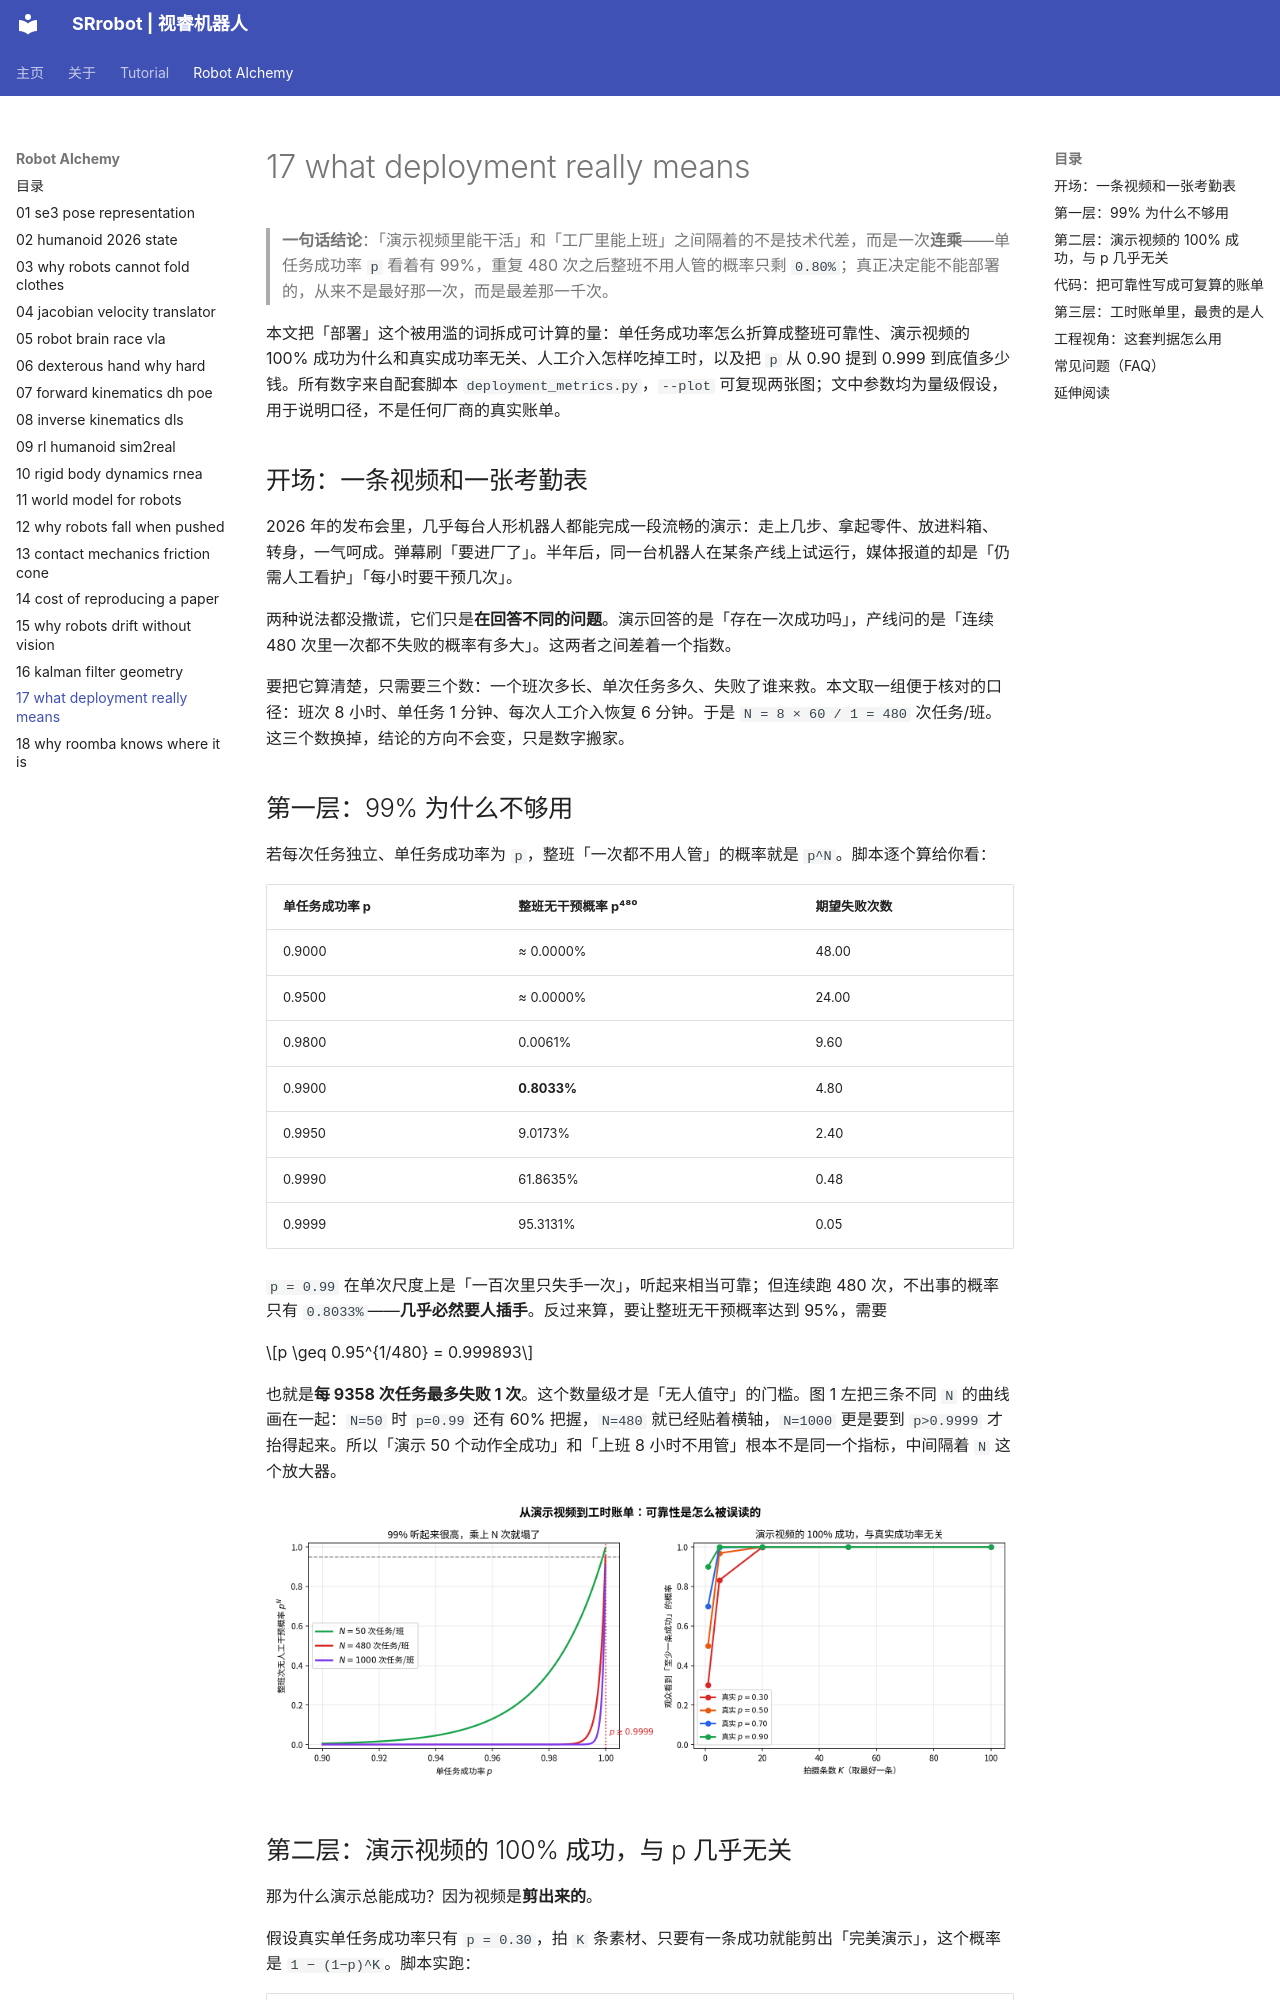

repository: SRrobot-ShiRui/Learning-Robotics-for-beginners · page: Robot_Alchemy/17-what-deployment-really-means/index.html · generator: mkdocs

---
description: "人形机器人部署判据的量化拆解：单任务成功率 p 经 N 次任务连乘后整班无干预概率会塌掉，演示视频「拍 K 条取最好」与真实成功率无关；Python 实跑 480 次任务/班时 p=0.99 整班无干预仅 0.8033%，达 95% 需 p≥0.999893，人工介入损失与有效工时把可靠性折算成运维人力"
keywords: "人形机器人,部署判据,工时账单,单任务成功率,MTBF,人工介入率,可靠性,演示视频,剪辑偏差,有效工时,商业化落地"
level: 入门
---

> **一句话结论**：「演示视频里能干活」和「工厂里能上班」之间隔着的不是技术代差，而是一次**连乘**——单任务成功率 `p` 看着有 99%，重复 480 次之后整班不用人管的概率只剩 `0.80%`；真正决定能不能部署的，从来不是最好那一次，而是最差那一千次。

本文把「部署」这个被用滥的词拆成可计算的量：单任务成功率怎么折算成整班可靠性、演示视频的 100% 成功为什么和真实成功率无关、人工介入怎样吃掉工时，以及把 `p` 从 0.90 提到 0.999 到底值多少钱。所有数字来自配套脚本 `deployment_metrics.py`，`--plot` 可复现两张图；文中参数均为量级假设，用于说明口径，不是任何厂商的真实账单。

## 开场：一条视频和一张考勤表

2026 年的发布会里，几乎每台人形机器人都能完成一段流畅的演示：走上几步、拿起零件、放进料箱、转身，一气呵成。弹幕刷「要进厂了」。半年后，同一台机器人在某条产线上试运行，媒体报道的却是「仍需人工看护」「每小时要干预几次」。

两种说法都没撒谎，它们只是**在回答不同的问题**。演示回答的是「存在一次成功吗」，产线问的是「连续 480 次里一次都不失败的概率有多大」。这两者之间差着一个指数。

要把它算清楚，只需要三个数：一个班次多长、单次任务多久、失败了谁来救。本文取一组便于核对的口径：班次 8 小时、单任务 1 分钟、每次人工介入恢复 6 分钟。于是 `N = 8 × 60 / 1 = 480` 次任务/班。这三个数换掉，结论的方向不会变，只是数字搬家。

## 第一层：99% 为什么不够用

若每次任务独立、单任务成功率为 `p`，整班「一次都不用人管」的概率就是 `p^N`。脚本逐个算给你看：

| 单任务成功率 p | 整班无干预概率 p⁴⁸⁰ | 期望失败次数 |
|---|---|---|
| 0.9000 | ≈ 0.0000% | 48.00 |
| 0.9500 | ≈ 0.0000% | 24.00 |
| 0.9800 | 0.0061% | 9.60 |
| 0.9900 | **0.8033%** | 4.80 |
| 0.9950 | 9.0173% | 2.40 |
| 0.9990 | 61.8635% | 0.48 |
| 0.9999 | 95.3131% | 0.05 |

`p = 0.99` 在单次尺度上是「一百次里只失手一次」，听起来相当可靠；但连续跑 480 次，不出事的概率只有 `0.8033%`——**几乎必然要人插手**。反过来算，要让整班无干预概率达到 95%，需要

$$p \geq 0.95^{1/480} = 0.999893$$

也就是**每 9358 次任务最多失败 1 次**。这个数量级才是「无人值守」的门槛。图 1 左把三条不同 `N` 的曲线画在一起：`N=50` 时 `p=0.99` 还有 60% 把握，`N=480` 就已经贴着横轴，`N=1000` 更是要到 `p>0.9999` 才抬得起来。所以「演示 50 个动作全成功」和「上班 8 小时不用管」根本不是同一个指标，中间隔着 `N` 这个放大器。

![可靠性连乘与演示视频剪辑偏差](figs/fig17-01-reliability-and-demo-bias.png)
